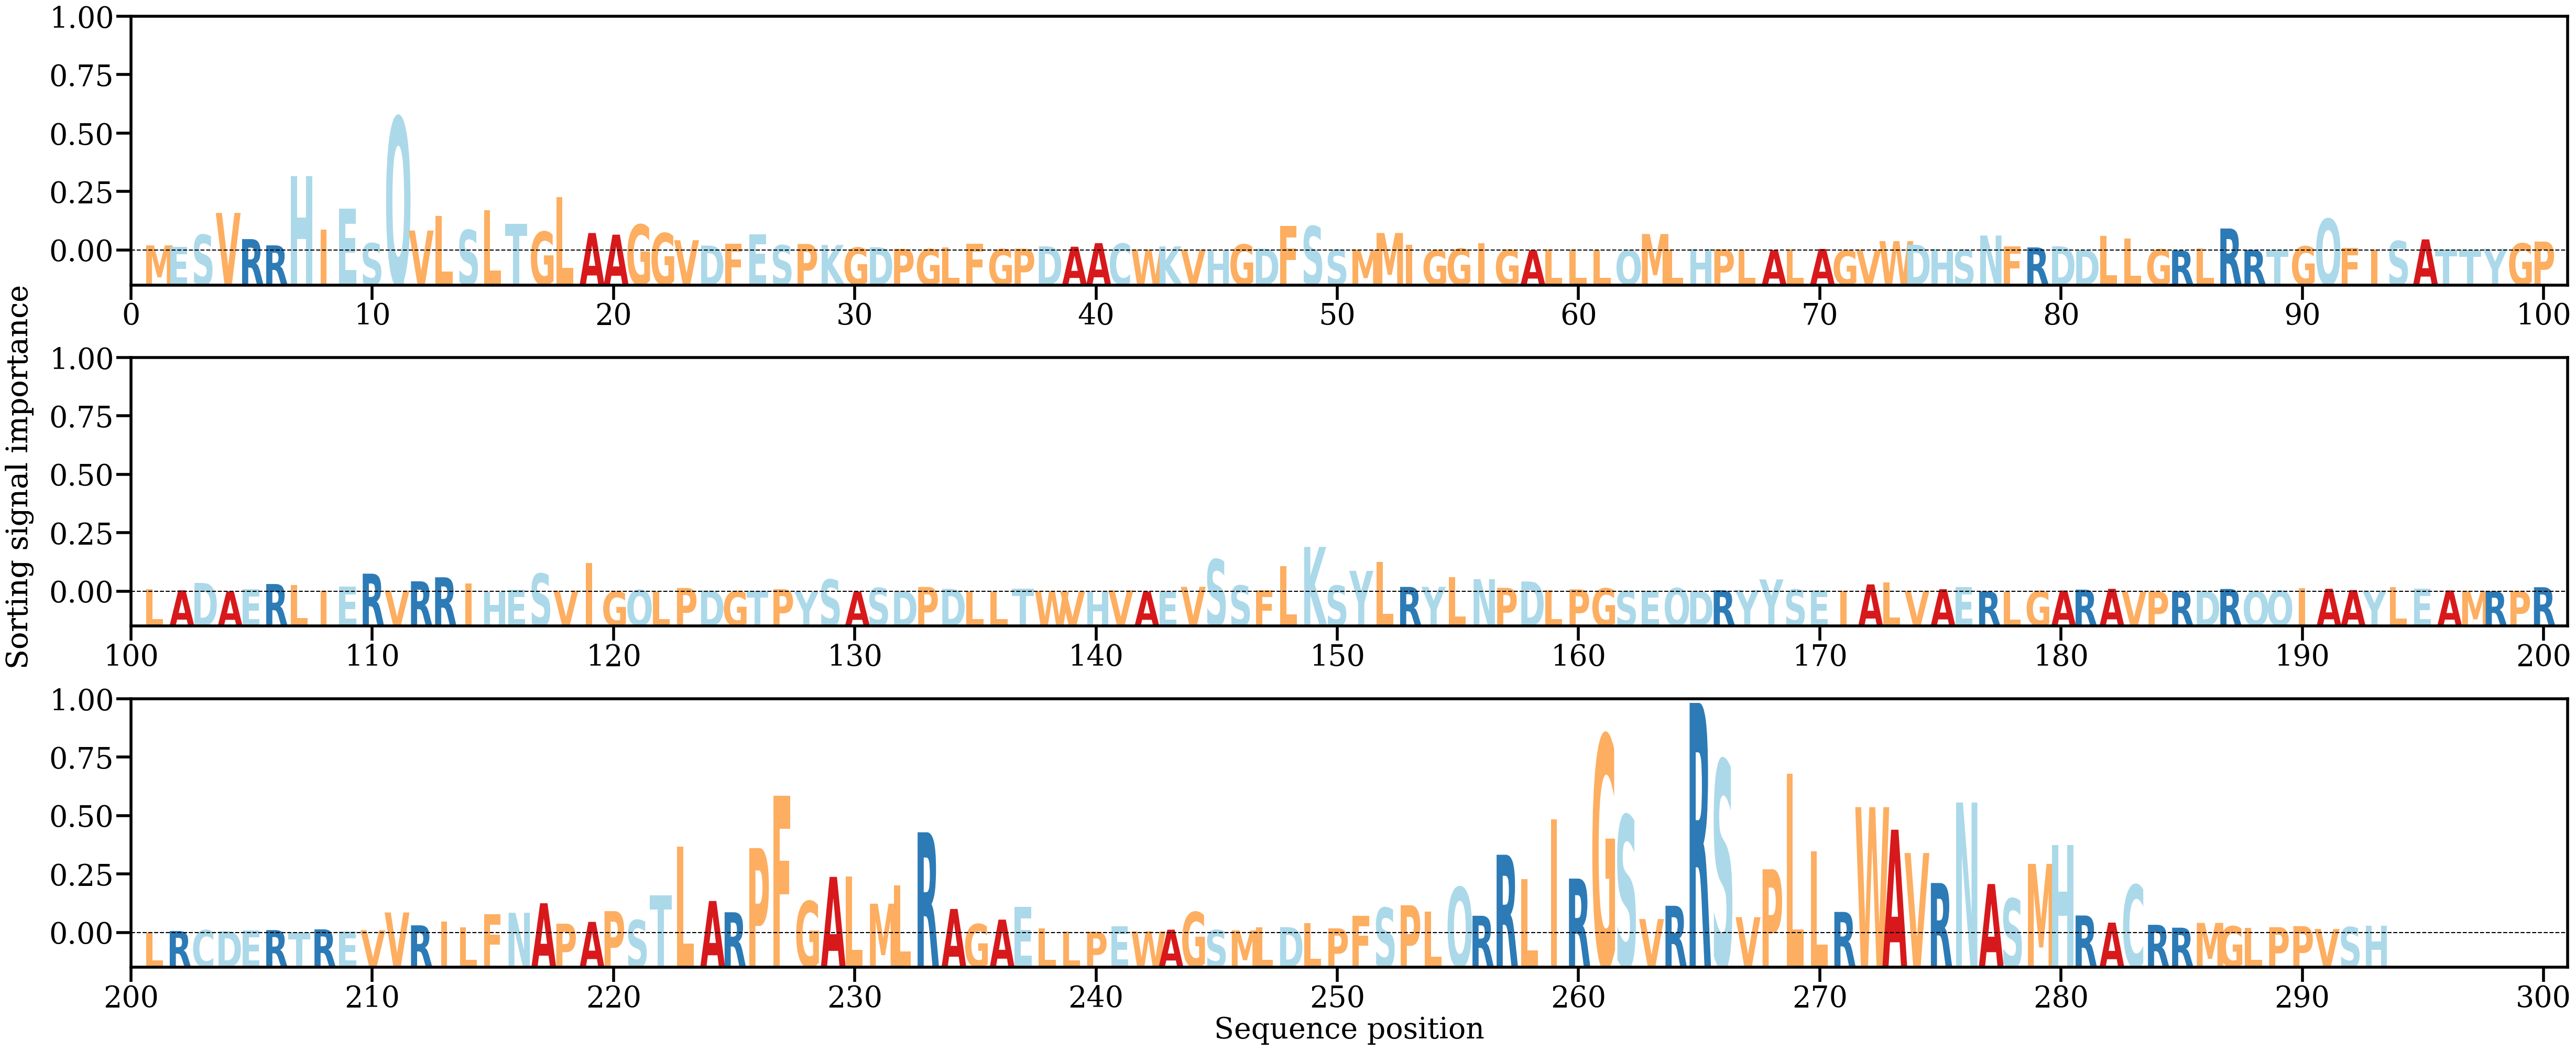

The data file committed next to this chart (first rows):
AA, Alpha
M, [0.00100918]
E, [0.00070641]
S, [0.00312887]
V, [0.00748311]
R, [0.00226396]
R, [0.001016]
H, [0.01482598]
I, [0.00420274]
E, [0.0083184]
S, [0.00144225]
Q, [0.02654098]
V, [0.00397343]
L, [0.00689996]
S, [0.00407875]
L, [0.0079818]
T, [0.00532528]
G, [0.00374016]
L, [0.01067516]
A, [0.00347699]
A, [0.00315112]
G, [0.0051525]
G, [0.00345639]
V, [0.00204285]
D, [0.00097806]
F, [0.00136381]
E, [0.00322013]
S, [0.0010438]
P, [0.00129348]
K, [0.00109138]
G, [0.00056873]
D, [0.00064136]
P, [0.00032638]
G, [0.00027535]
L, [0.00055829]
F, [0.00133591]
G, [0.00027227]
P, [0.00035777]
D, [0.00081785]
A, [0.0007448]
A, [0.00146012]
C, [0.00136365]
W, [0.00017983]
K, [0.0008137]
V, [0.00016128]
H, [4.8369577e-05]
G, [0.00119009]
D, [0.00035231]
F, [0.00493514]
S, [0.00484159]
S, [0.00015956]
M, [0.00014701]
M, [0.00348491]
I, [0.00108263]
G, [4.0153718e-05]
G, [0.00035348]
I, [0.00147817]
G, [0.00013241]
A, [6.446442e-05]
L, [0.00020905]
L, [0.00015867]
... 233 more rows
